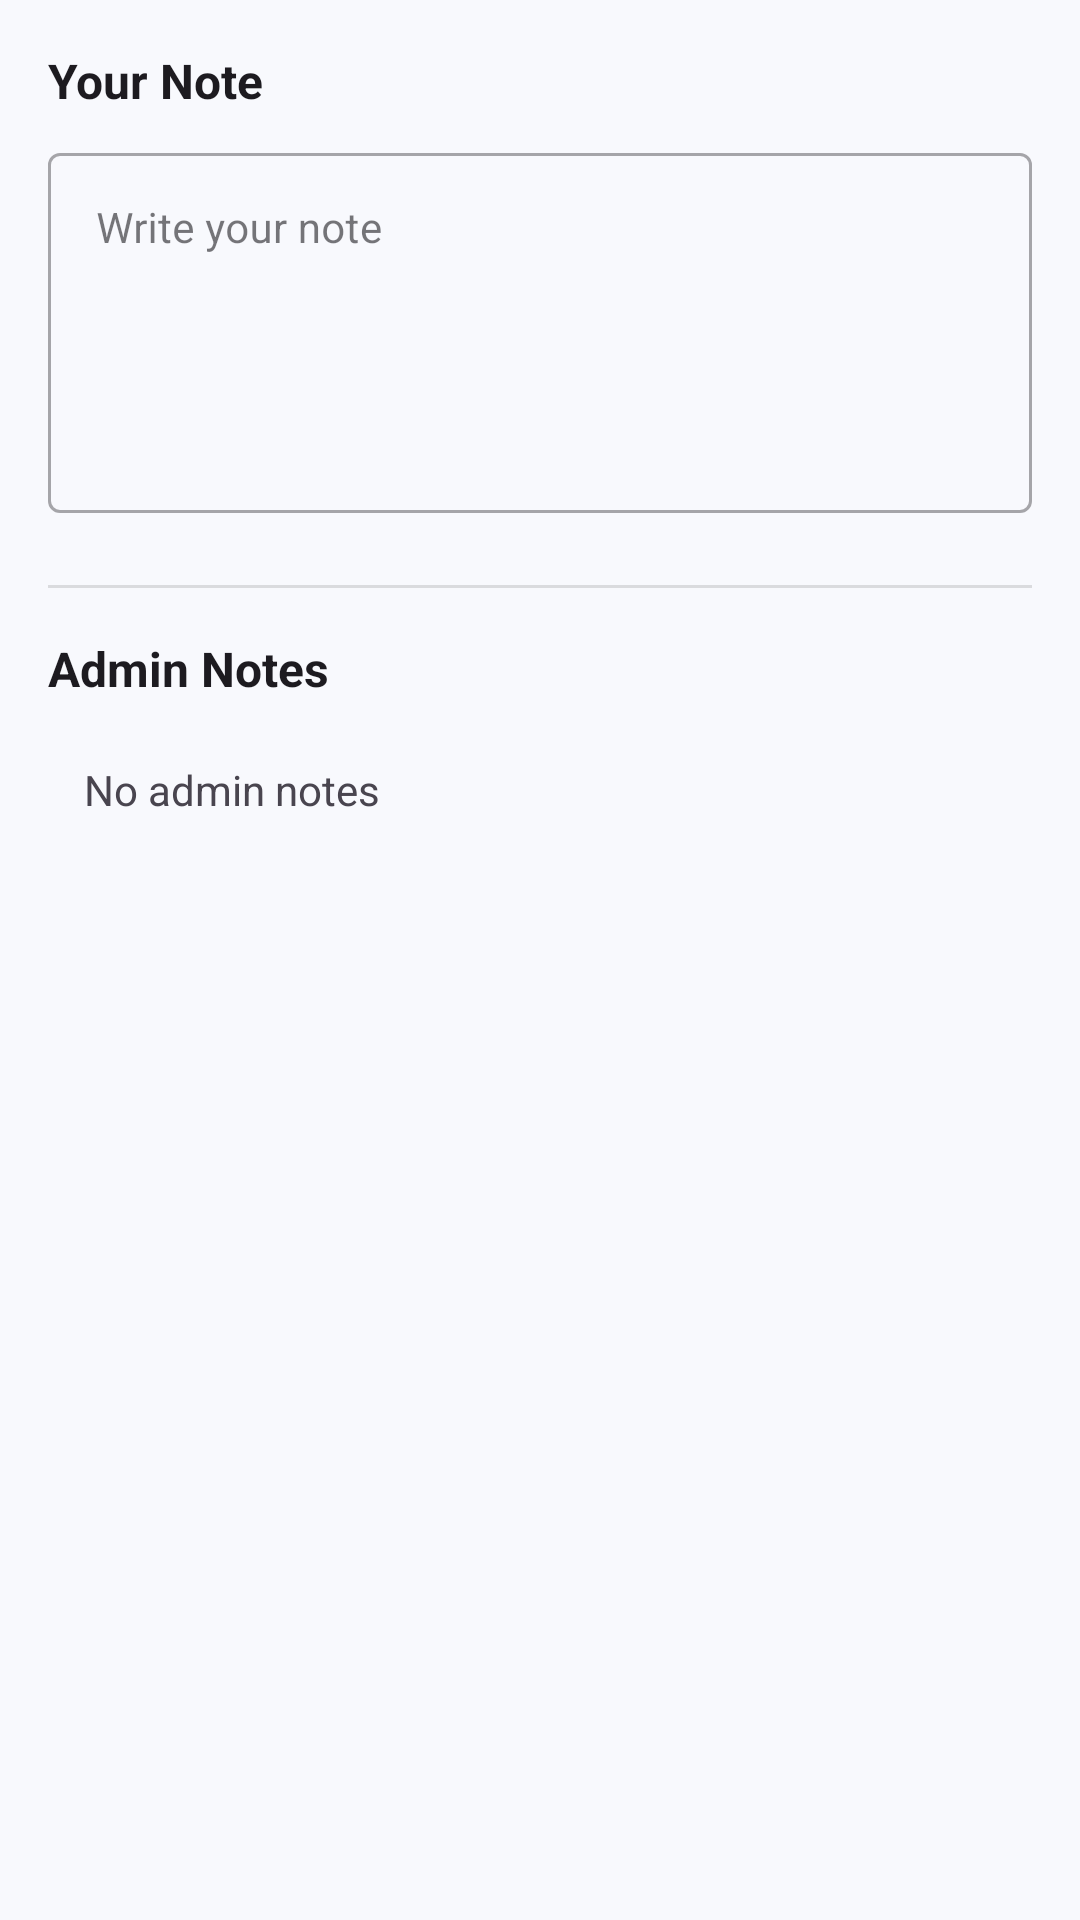

The Android layout XML behind this screen, and the referenced resources:
<!-- AndroidManifest.xml: application theme Theme.Find_Job -->
<!-- res/layout/dialog_application_notes.xml -->
<?xml version="1.0" encoding="utf-8"?>
<LinearLayout xmlns:android="http://schemas.android.com/apk/res/android"
    android:layout_width="match_parent"
    android:layout_height="wrap_content"
    android:orientation="vertical"
    android:padding="16dp"
    android:background="#F8F9FD">

    
    <TextView
        android:id="@+id/tvUserNoteLabel"
        android:layout_width="wrap_content"
        android:layout_height="wrap_content"
        android:text="Your Note"
        android:textStyle="bold"
        android:textSize="16sp"
        android:textColor="?android:attr/textColorPrimary"
        android:labelFor="@id/etUserNote"/>

    <com.google.android.material.textfield.TextInputLayout
        android:layout_width="match_parent"
        android:layout_height="wrap_content"
        android:layout_marginTop="8dp"
        style="@style/Widget.MaterialComponents.TextInputLayout.OutlinedBox">

        <com.google.android.material.textfield.TextInputEditText
            android:id="@+id/etUserNote"
            android:layout_width="match_parent"
            android:layout_height="wrap_content"
            android:minHeight="120dp"
            android:gravity="top|start"
            android:hint="Write your note"
            android:inputType="textMultiLine|textCapSentences"
            android:maxLines="6"
            android:scrollbars="vertical"
            android:textSize="14sp"
            android:importantForAutofill="no"/>

    </com.google.android.material.textfield.TextInputLayout>

    
    <View
        android:layout_width="match_parent"
        android:layout_height="1dp"
        android:layout_marginTop="24dp"
        android:layout_marginBottom="16dp"
        android:background="?android:attr/listDivider"/>

    
    <TextView
        android:id="@+id/tvAdminNotesLabel"
        android:layout_width="wrap_content"
        android:layout_height="wrap_content"
        android:text="Admin Notes"
        android:textStyle="bold"
        android:textSize="16sp"
        android:textColor="?android:attr/textColorPrimary"/>

    <TextView
        android:id="@+id/tvAdminNotes"
        android:layout_width="match_parent"
        android:layout_height="wrap_content"
        android:layout_marginTop="8dp"
        android:text="No admin notes"
        android:textSize="14sp"
        android:textColor="?android:attr/textColorSecondary"
        android:paddingStart="12dp"
        android:paddingEnd="12dp"
        android:paddingTop="12dp"
        android:paddingBottom="12dp"
        android:background="?android:attr/selectableItemBackground"
        android:minHeight="48dp"/>

</LinearLayout>
<!-- resources referenced by this layout -->
<resources>
  <style name="Theme.Find_Job" parent="Theme.Material3.DayNight.NoActionBar">
          <item name="colorPrimary">@color/chip_text_selected</item>
          <item name="colorPrimaryVariant">@color/primary_dark</item>
          <item name="colorSecondary">@color/primary_light</item>
  
          
          <item name="colorOnPrimary">@color/white</item>
          <item name="colorOnSecondary">@color/black</item>
  
          
          <item name="colorError">@color/find_job_error</item>
          
          
          <item name="android:statusBarColor">?attr/colorPrimaryVariant</item>
      </style>
  <color name="chip_text_selected">#6C63FF</color>
  <color name="primary_dark">#f9f9f9</color>
  <color name="primary_light">#ffd6ad</color>
  <color name="white">#FFFFFFFF</color>
  <color name="black">#FF000000</color>
  <color name="find_job_error">#B00020</color>
</resources>
